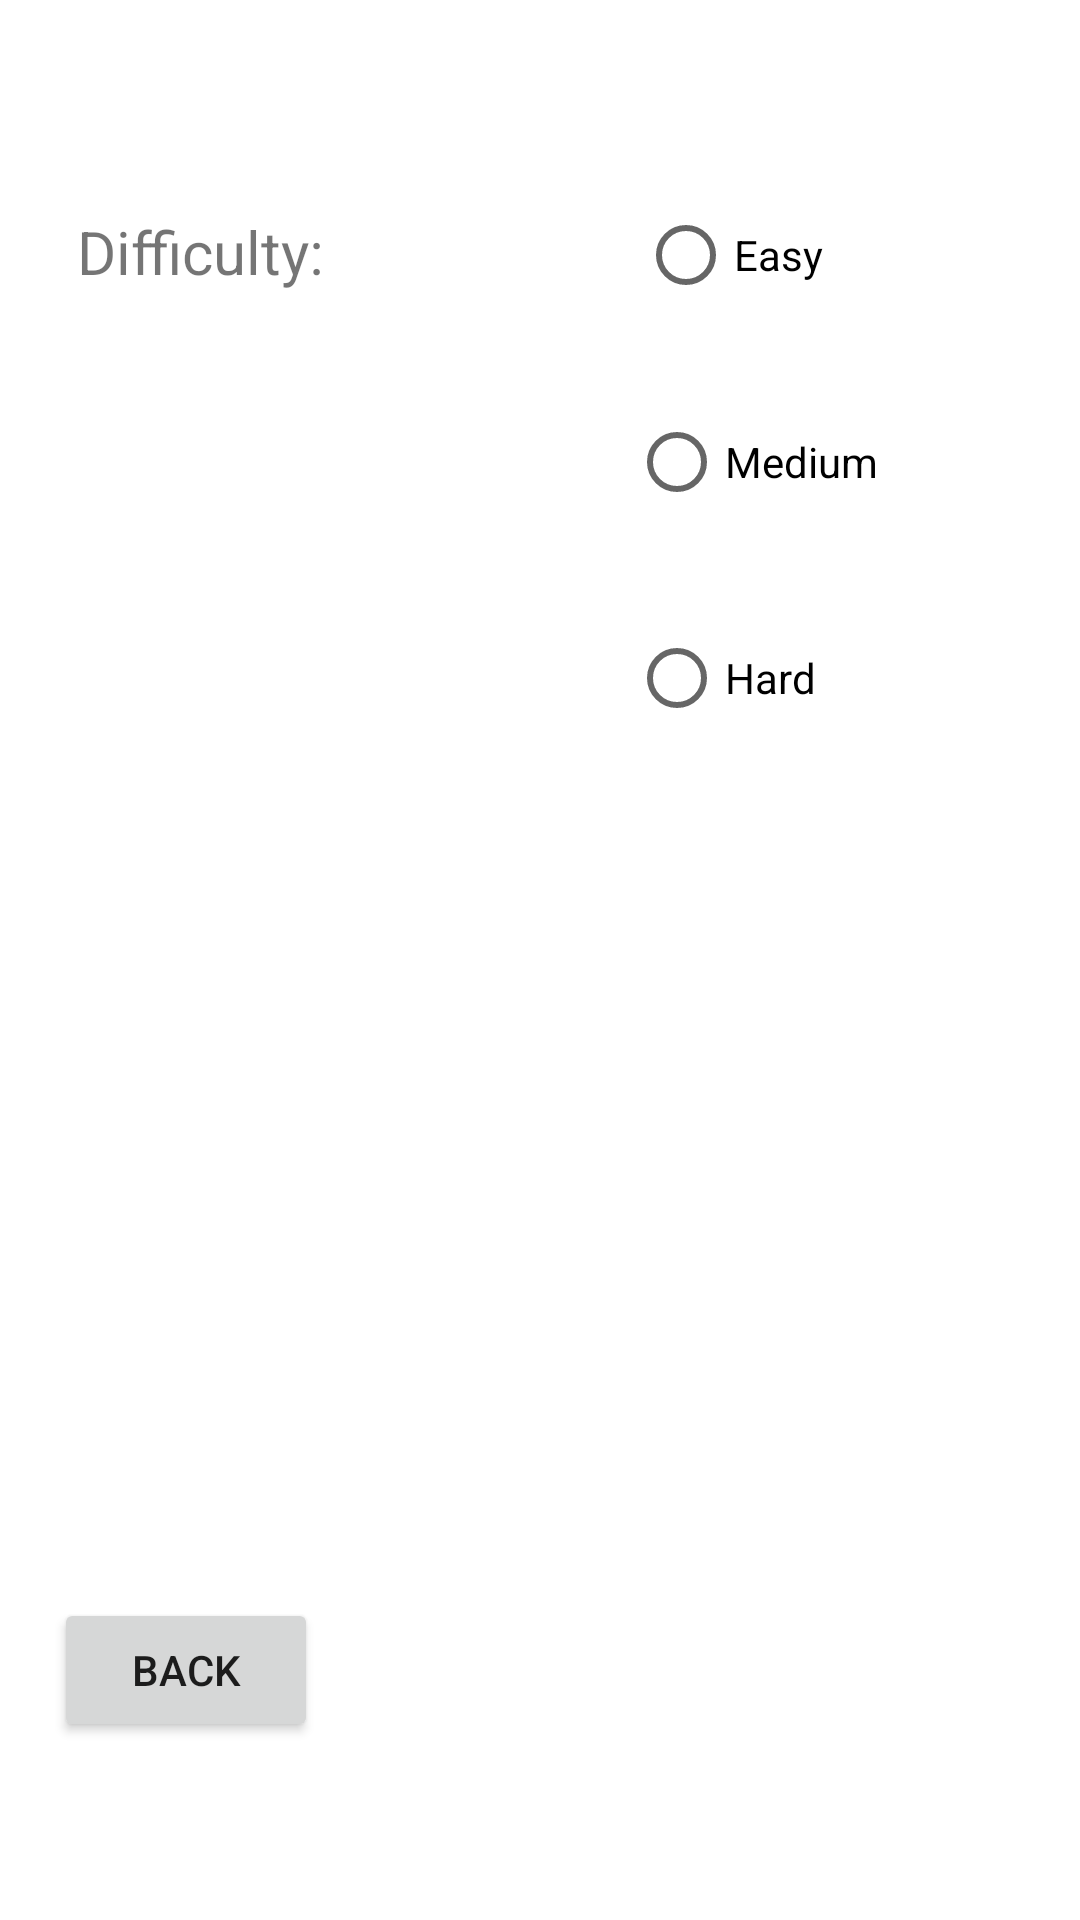

The Android layout XML behind this screen, and the referenced resources:
<!-- AndroidManifest.xml: application theme Theme.CatchCar -->
<!-- res/layout/activity_settings.xml -->
<?xml version="1.0" encoding="utf-8"?>
<androidx.constraintlayout.widget.ConstraintLayout xmlns:android="http://schemas.android.com/apk/res/android"
    xmlns:app="http://schemas.android.com/apk/res-auto"
    xmlns:tools="http://schemas.android.com/tools"
    android:layout_width="match_parent"
    android:layout_height="match_parent"
    tools:context=".SettingsActivity">

    <TextView
        android:id="@+id/textView"
        android:layout_width="143dp"
        android:layout_height="35dp"
        android:layout_marginStart="73dp"
        android:layout_marginTop="61dp"
        android:layout_marginEnd="44dp"
        android:layout_marginBottom="418dp"
        android:text="Difficulty:"
        android:textSize="20sp"
        app:layout_constraintBottom_toTopOf="@+id/bckButton"
        app:layout_constraintEnd_toStartOf="@+id/rbEasy"
        app:layout_constraintStart_toStartOf="parent"
        app:layout_constraintTop_toTopOf="parent" />

    <RadioButton
        android:id="@+id/rbNormal"
        android:layout_width="wrap_content"
        android:layout_height="wrap_content"
        android:layout_marginStart="41dp"
        android:layout_marginTop="21dp"
        android:text="Medium"
        app:layout_constraintStart_toEndOf="@+id/textView"
        app:layout_constraintTop_toBottomOf="@+id/rbEasy" />

    <RadioButton
        android:id="@+id/rbEasy"
        android:layout_width="wrap_content"
        android:layout_height="wrap_content"
        android:layout_marginTop="61dp"
        android:layout_marginEnd="133dp"
        android:text="Easy"
        app:layout_constraintEnd_toEndOf="parent"
        app:layout_constraintStart_toEndOf="@+id/textView"
        app:layout_constraintTop_toTopOf="parent" />

    <RadioButton
        android:id="@+id/rbHard"
        android:layout_width="wrap_content"
        android:layout_height="wrap_content"
        android:layout_marginTop="24dp"
        android:text="Hard"
        app:layout_constraintStart_toStartOf="@+id/rbNormal"
        app:layout_constraintTop_toBottomOf="@+id/rbNormal" />

    <Button
        android:id="@+id/bckButton"
        android:layout_width="wrap_content"
        android:layout_height="wrap_content"
        android:layout_marginStart="18dp"
        android:layout_marginBottom="50dp"
        android:onClick="back"
        android:text="Back"
        app:layout_constraintBottom_toBottomOf="parent"
        app:layout_constraintStart_toStartOf="parent"
        app:layout_constraintTop_toBottomOf="@+id/textView" />

</androidx.constraintlayout.widget.ConstraintLayout>
<!-- resources referenced by this layout -->
<resources>
  <style name="Theme.CatchCar" parent="Theme.MaterialComponents.DayNight.DarkActionBar">
          
          <item name="colorPrimary">@color/purple_500</item>
          <item name="colorPrimaryVariant">@color/purple_700</item>
          <item name="colorOnPrimary">@color/white</item>
          
          <item name="colorSecondary">@color/teal_200</item>
          <item name="colorSecondaryVariant">@color/teal_700</item>
          <item name="colorOnSecondary">@color/black</item>
          
          <item name="android:statusBarColor">?attr/colorPrimaryVariant</item>
          
      </style>
  <!-- not gathered from this repository: default colours our renderer supplied (Android Studio template values) -->
  <color name="purple_500">#FF6200EE</color>
  <color name="purple_700">#FF3700B3</color>
  <color name="teal_200">#FF03DAC5</color>
  <color name="teal_700">#FF018786</color>
  <color name="black">#FF000000</color>
  <color name="white">#FFFFFFFF</color>
</resources>
